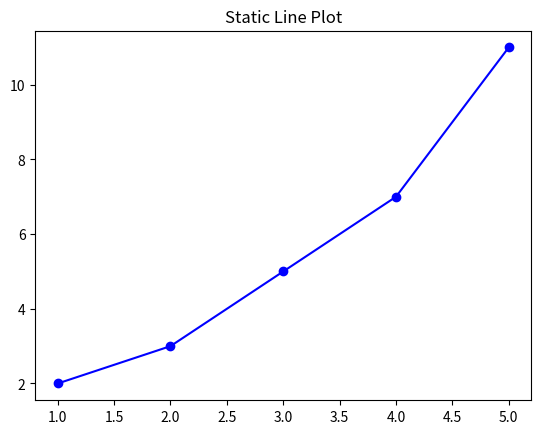

Write the Python code that produced this figure.
import matplotlib.pyplot as plt

x = [1, 2, 3, 4, 5]
y = [2, 3, 5, 7, 11]

plt.plot(x, y, marker='o', linestyle='-', color='b')
plt.title('Static Line Plot')

plt.show()